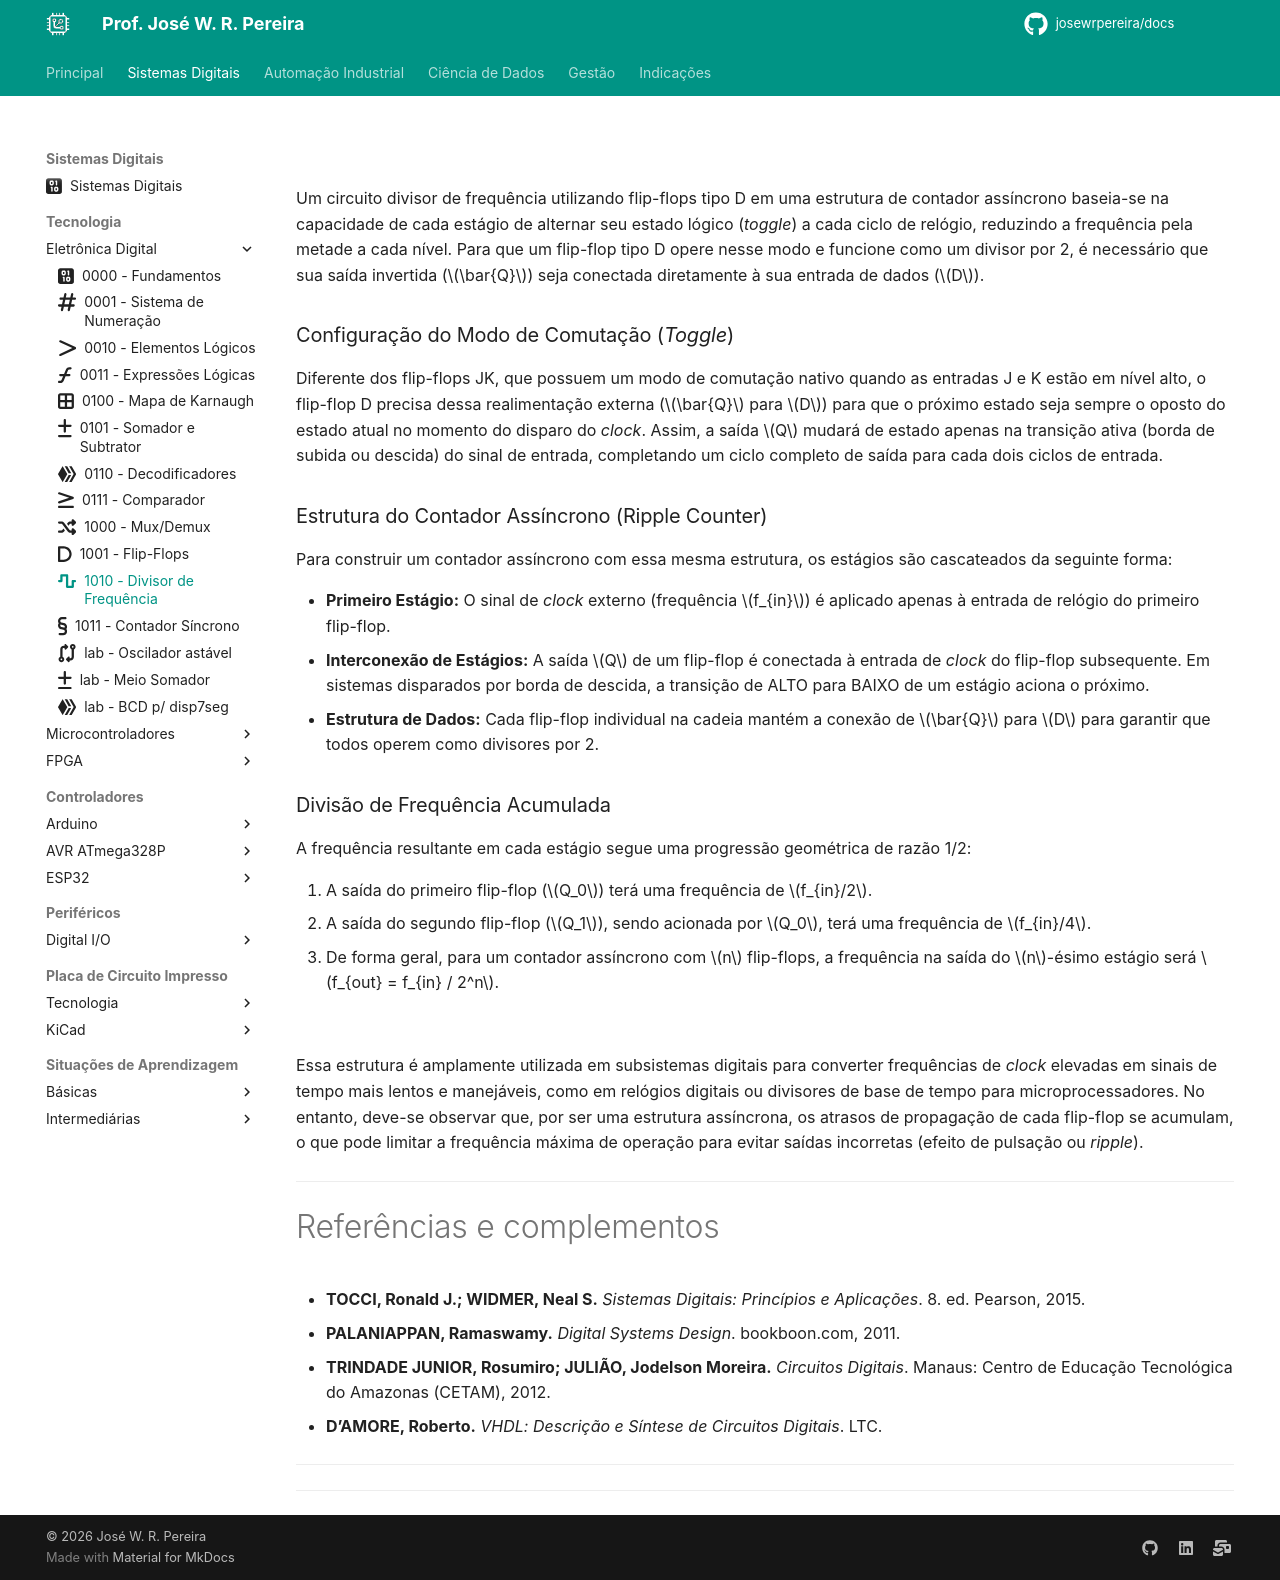

repository: JoseWRPereira/docs · page: digitais/Tecnologia/eletronicaDigital/sdig10-divisor_frequencia/index.html · generator: mkdocs

---
title: 1010 - Divisor de Frequência
icon: fontawesome/solid/wave-square
author: José W. R. Pereira
tags: 
    - Sistemas Digitais
    - Eletrônica Digital
    - Flip-Flop
    - DFF
    - Contador Assíncrono
---

# 

#

Um circuito divisor de frequência utilizando flip-flops tipo D em uma estrutura de contador assíncrono baseia-se na capacidade de cada estágio de alternar seu estado lógico (*toggle*) a cada ciclo de relógio, reduzindo a frequência pela metade a cada nível. Para que um flip-flop tipo D opere nesse modo e funcione como um divisor por 2, é necessário que sua saída invertida ($\bar{Q}$) seja conectada diretamente à sua entrada de dados ($D$).

### Configuração do Modo de Comutação (*Toggle*)

Diferente dos flip-flops JK, que possuem um modo de comutação nativo quando as entradas J e K estão em nível alto, o flip-flop D precisa dessa realimentação externa ($\bar{Q}$ para $D$) para que o próximo estado seja sempre o oposto do estado atual no momento do disparo do *clock*. Assim, a saída $Q$ mudará de estado apenas na transição ativa (borda de subida ou descida) do sinal de entrada, completando um ciclo completo de saída para cada dois ciclos de entrada.

### Estrutura do Contador Assíncrono (Ripple Counter)

Para construir um contador assíncrono com essa mesma estrutura, os estágios são cascateados da seguinte forma:

*   **Primeiro Estágio:** O sinal de *clock* externo (frequência $f_{in}$) é aplicado apenas à entrada de relógio do primeiro flip-flop.
*   **Interconexão de Estágios:** A saída $Q$ de um flip-flop é conectada à entrada de *clock* do flip-flop subsequente. Em sistemas disparados por borda de descida, a transição de ALTO para BAIXO de um estágio aciona o próximo.
*   **Estrutura de Dados:** Cada flip-flop individual na cadeia mantém a conexão de $\bar{Q}$ para $D$ para garantir que todos operem como divisores por 2.

### Divisão de Frequência Acumulada

A frequência resultante em cada estágio segue uma progressão geométrica de razão 1/2:

1.  A saída do primeiro flip-flop ($Q_0$) terá uma frequência de $f_{in}/2$.
2.  A saída do segundo flip-flop ($Q_1$), sendo acionada por $Q_0$, terá uma frequência de $f_{in}/4$.
3.  De forma geral, para um contador assíncrono com $n$ flip-flops, a frequência na saída do $n$-ésimo estágio será $f_{out} = f_{in} / 2^n$.



![](img/quartus-dff_div_freq.png)



Essa estrutura é amplamente utilizada em subsistemas digitais para converter frequências de *clock* elevadas em sinais de tempo mais lentos e manejáveis, como em relógios digitais ou divisores de base de tempo para microprocessadores. No entanto, deve-se observar que, por ser uma estrutura assíncrona, os atrasos de propagação de cada flip-flop se acumulam, o que pode limitar a frequência máxima de operação para evitar saídas incorretas (efeito de pulsação ou *ripple*).






---


# Referências e complementos

- **TOCCI, Ronald J.; WIDMER, Neal S.** _Sistemas Digitais: Princípios e Aplicações_. 8. ed. Pearson, 2015.
- **PALANIAPPAN, Ramaswamy.** _Digital Systems Design_. bookboon.com, 2011.
- **TRINDADE JUNIOR, Rosumiro; JULIÃO, Jodelson Moreira.** _Circuitos Digitais_. Manaus: Centro de Educação Tecnológica do Amazonas (CETAM), 2012.
- **D’AMORE, Roberto.** _VHDL: Descrição e Síntese de Circuitos Digitais_. LTC.

---

---
